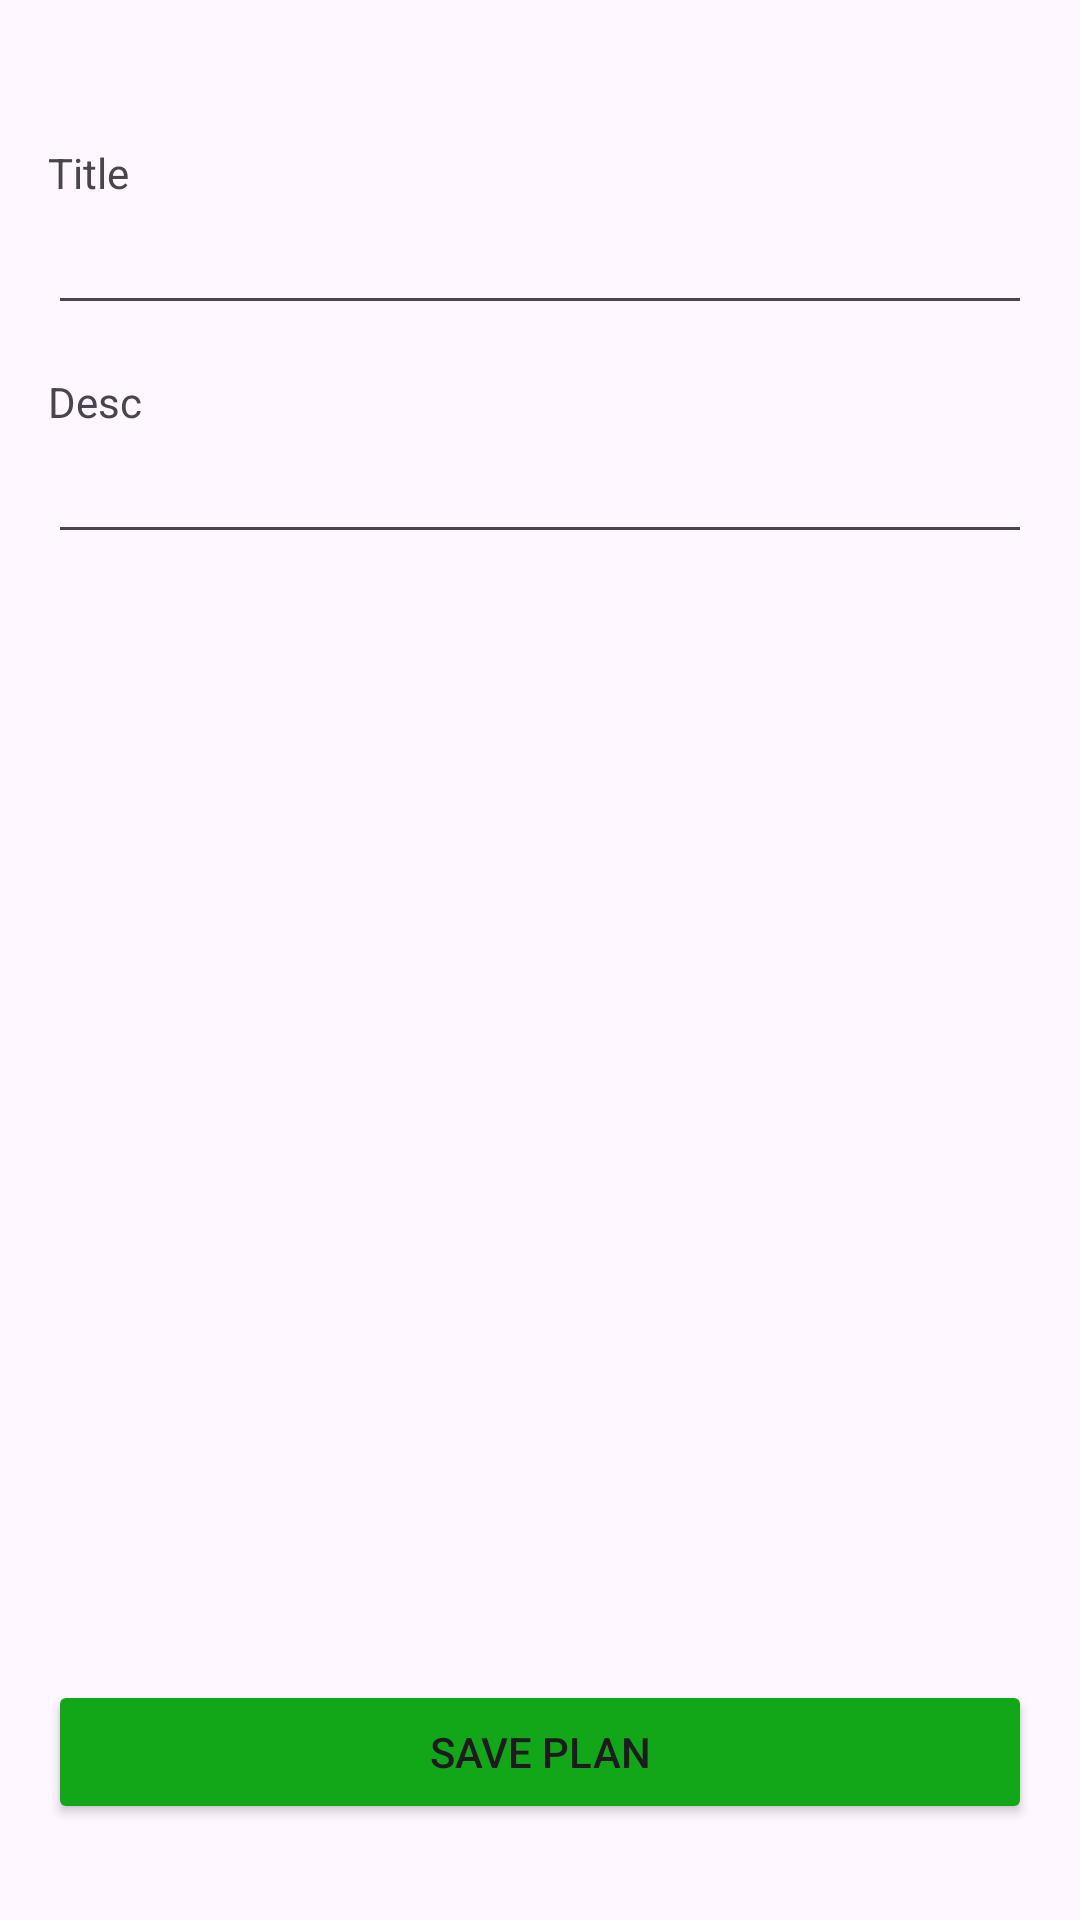

The Android layout XML behind this screen, and the referenced resources:
<!-- AndroidManifest.xml: application theme Theme.Planapps -->
<!-- res/layout/activity_detail.xml -->
<?xml version="1.0" encoding="utf-8"?>
<RelativeLayout xmlns:android="http://schemas.android.com/apk/res/android"
    xmlns:app="http://schemas.android.com/apk/res-auto"
    xmlns:tools="http://schemas.android.com/tools"
    android:layout_width="match_parent"
    android:layout_height="match_parent"
    tools:context=".DetailActivity"
    android:padding="16dp">

    <TextView
        android:id="@+id/tv_label_title"
        android:layout_width="wrap_content"
        android:layout_height="wrap_content"
        android:text="Title"
        android:layout_marginTop="32dp"/>

    <EditText
        android:id="@+id/et_title"
        android:layout_width="match_parent"
        android:layout_height="wrap_content"
        android:layout_below="@id/tv_label_title"/>

    <TextView
        android:id="@+id/tv_label_desc"
        android:layout_width="wrap_content"
        android:layout_height="wrap_content"
        android:text="Desc"
        android:layout_below="@id/et_title"
        android:layout_marginTop="16dp"/>

    <EditText
        android:id="@+id/et_desc"
        android:layout_width="match_parent"
        android:layout_height="wrap_content"
        android:layout_below="@id/tv_label_desc"/>


    <LinearLayout
        android:layout_width="match_parent"
        android:layout_height="wrap_content"
        android:orientation="vertical"
        android:layout_alignParentBottom="true"
        android:paddingVertical="16dp"
        >
        <Button
            android:id="@+id/btn_save"
            android:backgroundTint="#12A718"
            android:layout_width="match_parent"
            android:layout_height="wrap_content"
            android:text="Save Plan"/>

        <Button
            android:visibility="gone"
            android:id="@+id/btn_delete"
            android:backgroundTint="#e34949"
            android:layout_width="match_parent"
            android:layout_height="wrap_content"
            android:text="Delete Plan"
            tools:visibility="visible"/>


    </LinearLayout>
</RelativeLayout>
<!-- resources referenced by this layout -->
<resources>
  <style name="Theme.Planapps" parent="Base.Theme.Planapps" />
  <style name="Base.Theme.Planapps" parent="Theme.Material3.DayNight.NoActionBar">
          
          
      </style>
</resources>
